Run: headless pygame with SDL's dummy video driver; simulated clock (each Clock.tick advances the game by its frame time, no real sleeping); random seed 0; keys injected as events and as key.get_pressed() state; no mouse input.
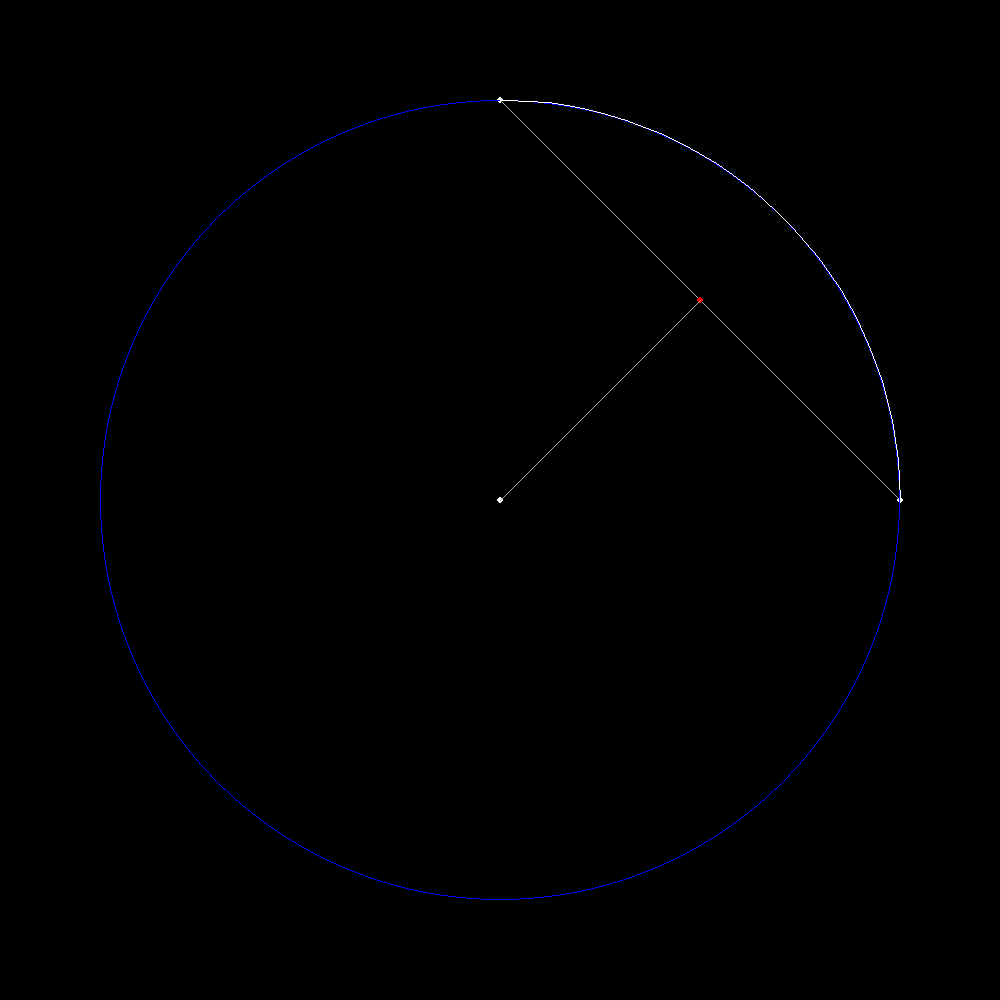
Frame 1 of 4 · flips 1–60 · no input
Frame 2 of 4 · flips 61–180 · tapped SPACE, RETURN · held RIGHT (→), D · screen unchanged from frame 1, image omitted
Frame 3 of 4 · flips 181–300 · held DOWN (↓), S · screen unchanged from frame 2, image omitted
Frame 4 of 4 · flips 301–420 · held LEFT (←), A, UP (↑), W · screen unchanged from frame 3, image omitted

The pygame program that drew these frames:

import math
import pygame

pygame.init()
SCREEN = pygame.display.set_mode((1000, 1000))
WIDTH, HEIGHT = SCREEN.get_size()
RUNNING = True


def azimut(vector: tuple[float, float]) -> float:
    return math.atan2(-vector[1], vector[0])


a = (500, 100)
b = (900, 500)
r = 400

m = (a[0] + b[0]) / 2, (a[1] + b[1]) / 2
t = b[0] - a[0], b[1] - a[1]
n = b[1] - a[1], a[0] - b[0]
dn = math.hypot(*n)
d = math.hypot(*t)

h = math.sqrt(r*r - d*d/4)
reverse = True


if not reverse: o = m[0] + h*n[0]/dn, m[1] + h*n[1]/dn
else: o = m[0] - h*n[0]/dn, m[1] - h*n[1]/dn

flip = True
av = a[0] - o[0], a[1] - o[1]
bv = b[0] - o[0], b[1] - o[1]

if flip: av, bv = bv, av

rect = (o[0] - r, o[1] - r, 2*r, 2*r)

while RUNNING:
    SCREEN.fill('black')
    for event in pygame.event.get():
        if event.type == pygame.QUIT:
            RUNNING = False
    
    pygame.draw.circle(SCREEN, 'white', a, 3)
    pygame.draw.circle(SCREEN, 'white', b, 3)
    pygame.draw.line(SCREEN, 'darkgray', a, b)
    pygame.draw.circle(SCREEN, 'red', m, 3)
    pygame.draw.circle(SCREEN, 'white', o, 3)
    pygame.draw.line(SCREEN, 'darkgray', m, o)

    pygame.draw.circle(SCREEN, 'blue', o, r, width=1)

    pygame.draw.arc(SCREEN, 'white', rect, azimut(av), azimut(bv), width=1)

    pygame.display.update()
